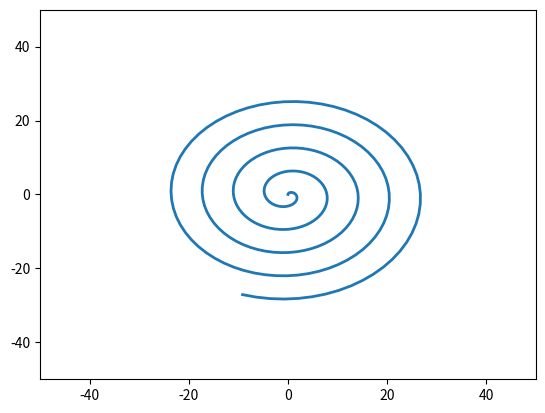

Reproduce this figure in Python. (Note: this script raises an exception after producing the figure.)
import matplotlib.animation as animation
import matplotlib.pyplot as plt
import numpy as np

# creating a blank window
# for the animation
fig = plt.figure()
axis = plt.axes(xlim=(-50, 50),
                ylim=(-50, 50))

line, = axis.plot([], [], lw=2)


# what will our line dataset
# contain?
def init():
    line.set_data([], [])
    return line,


# initializing empty values
# for x and y co-ordinates
xdata, ydata = [], []


# animation function
def animate(i):
    # t is a parameter which varies
    # with the frame number
    t = 0.1 * i

    # x, y values to be plotted
    x = t * np.sin(t)
    y = t * np.cos(t)

    # appending values to the previously
    # empty x and y data holders
    xdata.append(x)
    ydata.append(y)
    line.set_data(xdata, ydata)

    return line,


# calling the animation function
anim = animation.FuncAnimation(fig, animate, init_func=init,
                               frames=500, interval=20, blit=True)

# saves the animation in our desktop
anim.save('growingCoil.mp4', writer='ffmpeg', fps=30)
